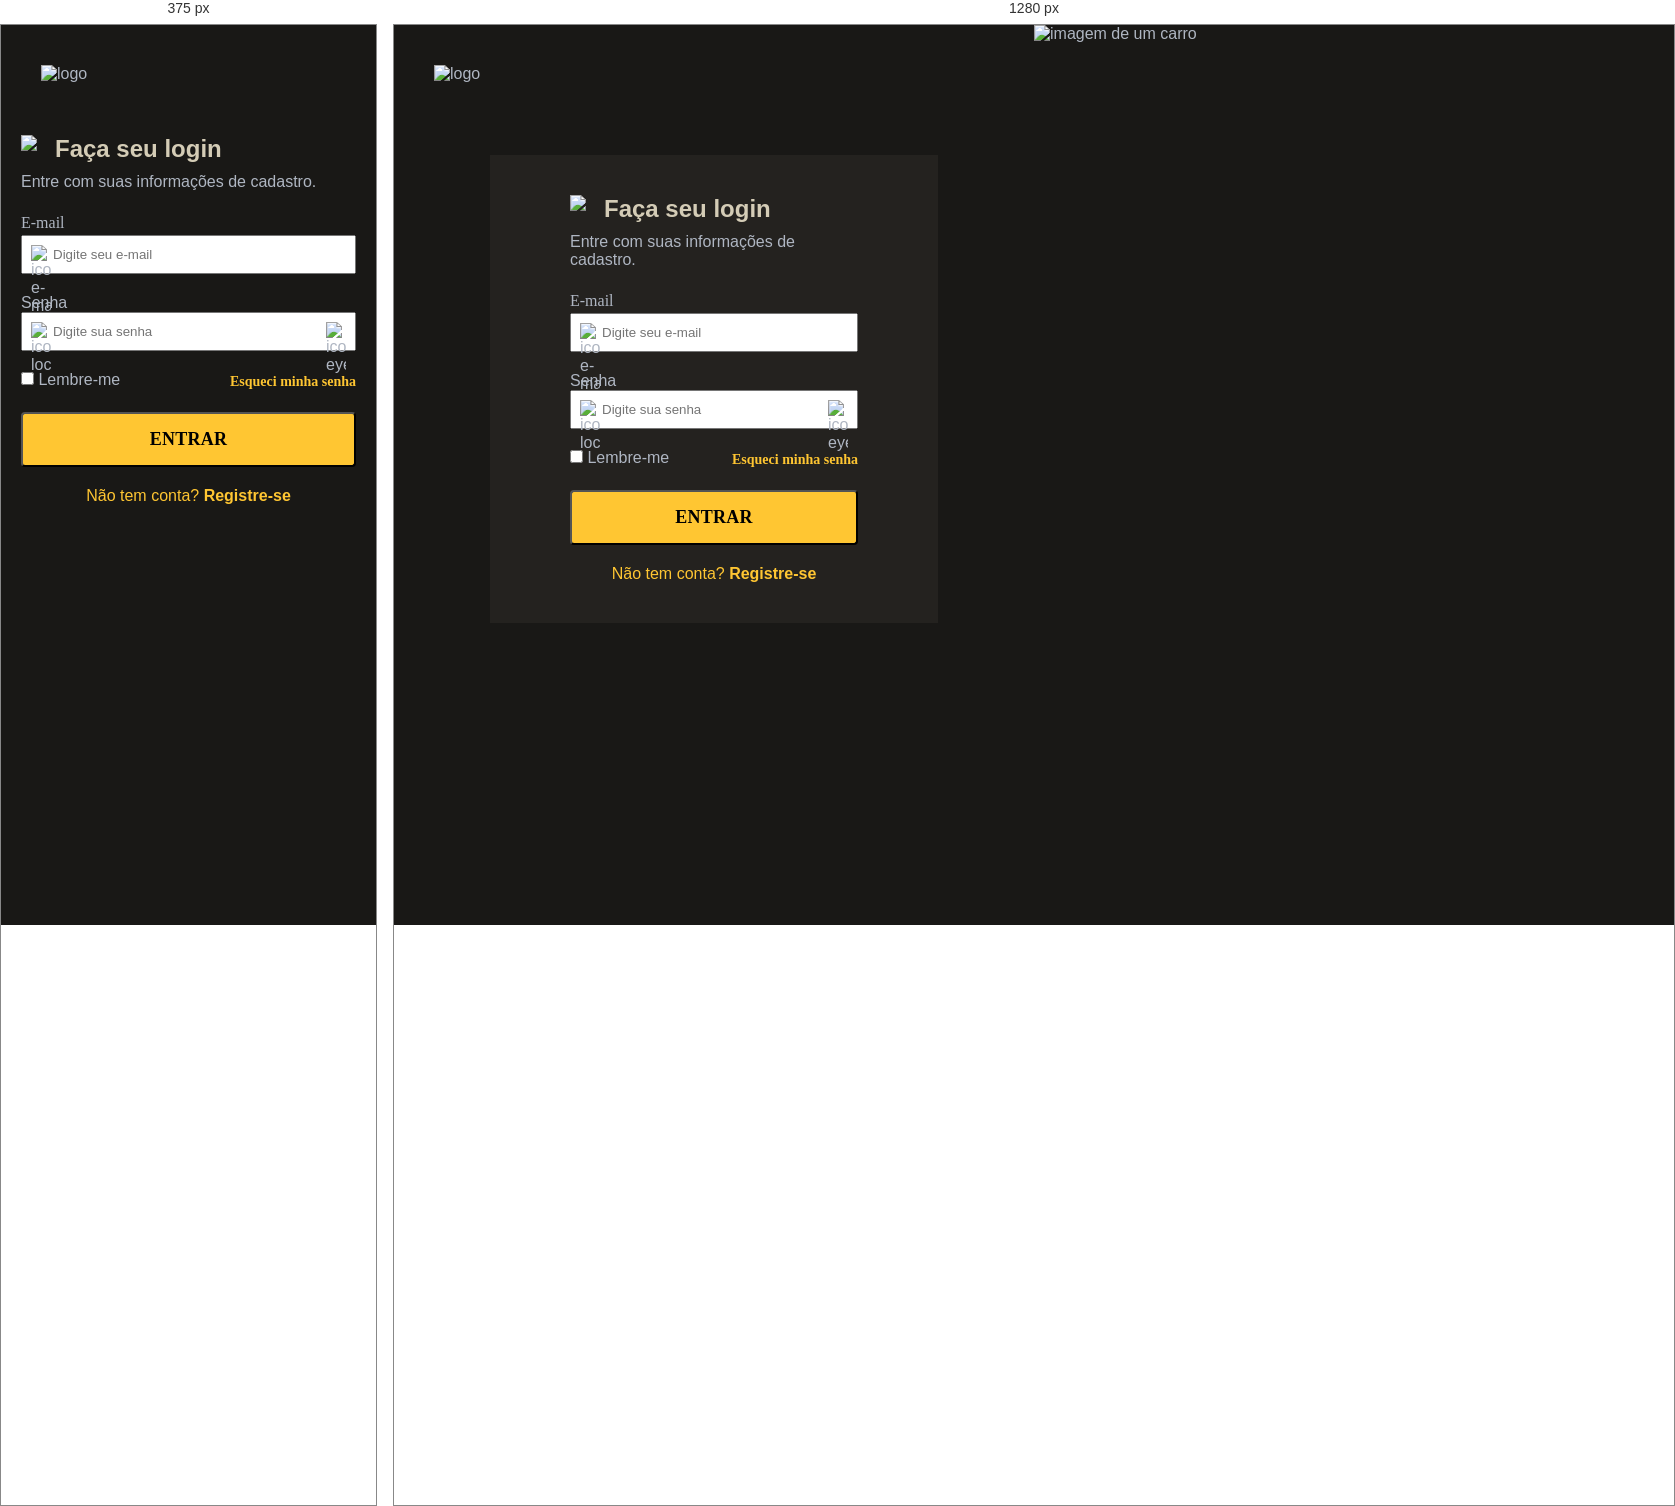
Rendered at 375 px and 1280 px, left to right.

<!-- file: index.html -->
<!DOCTYPE html>
<html lang="en">
<head>
  <meta charset="UTF-8">
  <meta http-equiv="X-UA-Compatible" content="IE=edge">
  <meta name="viewport" content="width=device-width, initial-scale=1.0">
  <link rel="stylesheet" href="./style.css" />
  <link rel="preconnect" href="https://fonts.googleapis.com">
  <link rel="preconnect" href="https://fonts.gstatic.com" crossorigin>
  <link href="https://fonts.googleapis.com/css2?family=Poppins&family=Roboto&display=swap" rel="stylesheet">
  <title>Login Form</title>
</head>
<body>
  <main>
    <img src="./images/logo.svg" alt="logo" class="logo" />
    <form class="container-form">
      <div class="container">
        <header class="header">
          <div class="header-title">
            <img src="./images/log-in.svg" />
            <h2>Faça seu login</h2>
          </div>
          <div class="header-span">
            <span>Entre com suas informações de cadastro.</span>
          </div>
        </header>
        <label for="email" class="label label-email">E-mail</label>
        <div class="email-div">
          <img src="images/mail.svg" alt="icon e-mail" class="email-icon" />
          <input type="email" name="email" placeholder="Digite seu e-mail" id="email">
        </div>

        <label for="password">Senha</label>
        <div class="password-div">
          <img src="images/lock.svg" alt="icon lock" class="password-icon" />
          <input type="password" name="password" placeholder="Digite sua senha" id="password">
          <img src="images/eye.svg" alt="icon eye" class="eyes-icon" />
        </div>
        <div class="checkbox-forgetpass">
          <label for="remember">
            <input type="checkbox" name="remember" id="remember" />
            Lembre-me
          </label>
          <a href="" class="forget-password">Esqueci minha senha</a>
        </div>
        <button type="button">Entrar</button>
        <div class="register-account">
          <p>Não tem conta? <a href=""><strong>Registre-se</strong></a></p>
        </div>
      </div>
    </form>
  </main>
  <aside>
    <img src="./images/side-image.jpg" alt="imagem de um carro" />
  </aside>
  <script src="./script.js"></script>
</body>
</html>

/* @media block from style.css */
@media screen and (max-width: 500px) {

  body {
    overflow: scroll;
  }

  main {
    width: 100%;
  }

  .container-form {
    margin-top: 70px;
  }

  .container {
    background-color: var(--background);
    padding: 40px 20px;
    width: 100%;
  }
  
  .forget-password {
    font-size: 14px;
  }

  aside {
    display: none;
  }

}